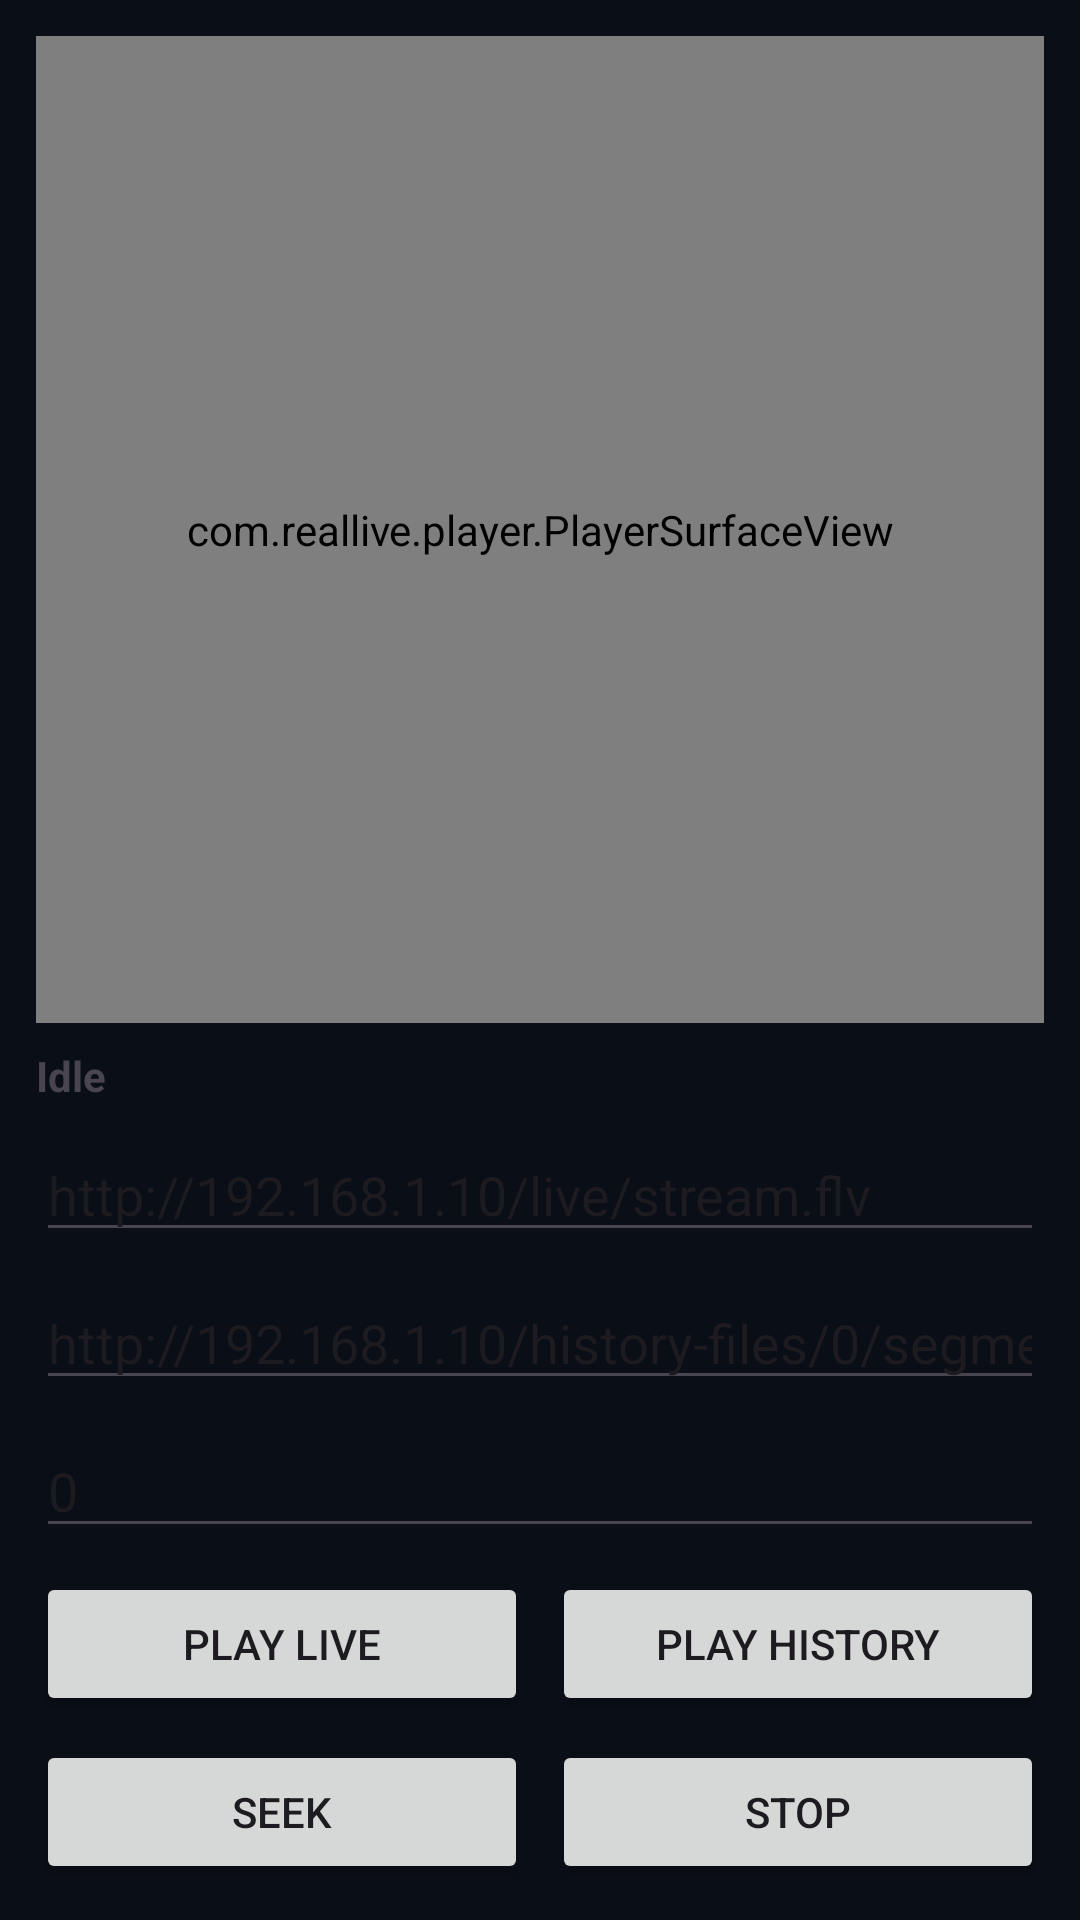

Reconstruct the res/layout file that produces this screen, plus the resources it refers to.
<!-- AndroidManifest.xml: application theme Theme.RealLive -->
<!-- res/layout/activity_main.xml -->
<?xml version="1.0" encoding="utf-8"?>
<LinearLayout xmlns:android="http://schemas.android.com/apk/res/android"
    android:layout_width="match_parent"
    android:layout_height="match_parent"
    android:orientation="vertical"
    android:padding="12dp">

    <com.reallive.player.PlayerSurfaceView
        android:id="@+id/player_surface"
        android:layout_width="match_parent"
        android:layout_height="0dp"
        android:layout_weight="1"
        android:background="#000000" />

    <TextView
        android:id="@+id/status_text"
        android:layout_width="match_parent"
        android:layout_height="wrap_content"
        android:layout_marginTop="8dp"
        android:text="Idle"
        android:textStyle="bold" />

    <EditText
        android:id="@+id/live_url_input"
        android:layout_width="match_parent"
        android:layout_height="wrap_content"
        android:layout_marginTop="8dp"
        android:hint="Live FLV URL"
        android:singleLine="true"
        android:text="http://192.168.1.10/live/stream.flv" />

    <EditText
        android:id="@+id/history_url_input"
        android:layout_width="match_parent"
        android:layout_height="wrap_content"
        android:layout_marginTop="8dp"
        android:hint="History URL"
        android:singleLine="true"
        android:text="http://192.168.1.10/history-files/0/segment.mp4" />

    <EditText
        android:id="@+id/history_seek_input"
        android:layout_width="match_parent"
        android:layout_height="wrap_content"
        android:layout_marginTop="8dp"
        android:hint="Seek milliseconds"
        android:inputType="number"
        android:singleLine="true"
        android:text="0" />

    <LinearLayout
        android:layout_width="match_parent"
        android:layout_height="wrap_content"
        android:layout_marginTop="8dp"
        android:orientation="horizontal">

        <Button
            android:id="@+id/btn_play_live"
            android:layout_width="0dp"
            android:layout_height="wrap_content"
            android:layout_weight="1"
            android:text="Play Live" />

        <Button
            android:id="@+id/btn_play_history"
            android:layout_width="0dp"
            android:layout_height="wrap_content"
            android:layout_marginStart="8dp"
            android:layout_weight="1"
            android:text="Play History" />
    </LinearLayout>

    <LinearLayout
        android:layout_width="match_parent"
        android:layout_height="wrap_content"
        android:layout_marginTop="8dp"
        android:orientation="horizontal">

        <Button
            android:id="@+id/btn_seek"
            android:layout_width="0dp"
            android:layout_height="wrap_content"
            android:layout_weight="1"
            android:text="Seek" />

        <Button
            android:id="@+id/btn_stop"
            android:layout_width="0dp"
            android:layout_height="wrap_content"
            android:layout_marginStart="8dp"
            android:layout_weight="1"
            android:text="Stop" />
    </LinearLayout>

</LinearLayout>
<!-- resources referenced by this layout -->
<resources>
  <style name="Theme.RealLive" parent="Theme.Material3.DayNight.NoActionBar">
          <item name="colorPrimary">@color/rl_brand</item>
          <item name="colorOnPrimary">@color/rl_bg</item>
          <item name="colorPrimaryContainer">@color/rl_brand_soft</item>
          <item name="colorOnPrimaryContainer">@color/rl_text_primary</item>
  
          <item name="colorSecondary">@color/rl_secondary</item>
          <item name="colorOnSecondary">@color/rl_bg</item>
          <item name="colorSecondaryContainer">@color/rl_secondary_soft</item>
          <item name="colorOnSecondaryContainer">@color/rl_text_primary</item>
  
          <item name="colorTertiary">@color/rl_tertiary</item>
          <item name="colorOnTertiary">@color/rl_bg</item>
          <item name="colorTertiaryContainer">@color/rl_tertiary_soft</item>
          <item name="colorOnTertiaryContainer">@color/rl_text_primary</item>
  
          <item name="colorError">@color/rl_error</item>
          <item name="colorOnError">@color/rl_bg</item>
  
          <item name="colorSurface">@color/rl_surface</item>
          <item name="colorOnSurface">@color/rl_text_primary</item>
          <item name="colorSurfaceVariant">@color/rl_surface_alt</item>
          <item name="colorOnSurfaceVariant">@color/rl_text_secondary</item>
          <item name="colorOutline">@color/rl_border</item>
          <item name="colorOutlineVariant">@color/rl_border</item>
  
          <item name="android:colorBackground">@color/rl_bg</item>
          <item name="colorOnBackground">@color/rl_text_primary</item>
          <item name="android:windowBackground">@color/rl_bg</item>
          <item name="android:textColorHighlight">@android:color/transparent</item>
  
          <item name="android:statusBarColor">@color/rl_bg</item>
          <item name="android:navigationBarColor">@color/rl_bg</item>
          <item name="android:windowLightStatusBar">false</item>
          <item name="android:windowLightNavigationBar">false</item>
      </style>
  <color name="rl_brand">#9CA8FF</color>
  <color name="rl_bg">#0A0E16</color>
  <color name="rl_brand_soft">#29345C</color>
  <color name="rl_text_primary">#EBF1FF</color>
  <color name="rl_secondary">#7EC8FF</color>
  <color name="rl_secondary_soft">#1D3855</color>
  <color name="rl_tertiary">#4ED4B0</color>
  <color name="rl_tertiary_soft">#1F4A43</color>
  <color name="rl_error">#FF7081</color>
  <color name="rl_surface">#141B27</color>
  <color name="rl_surface_alt">#1B2535</color>
  <color name="rl_text_secondary">#AAB6CD</color>
  <color name="rl_border">#2B3A51</color>
</resources>
